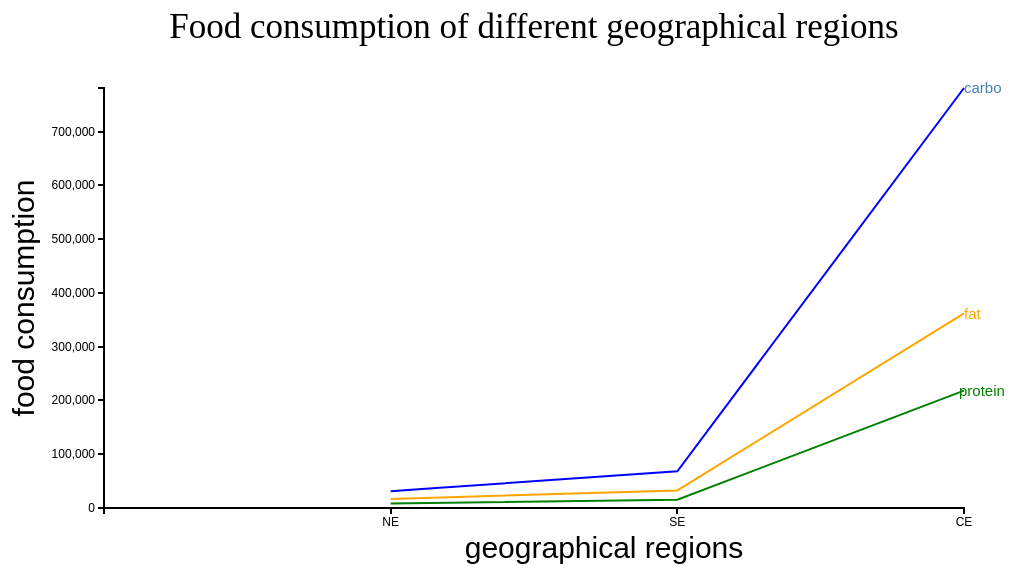
D3 v3 page, settled after 360 driven frames (6 s of simulated time); the page loaded 1 data file(s).


var margin = {top: 100, right: 40, bottom: 80, left: 100},
    width = 1000 - margin.left - margin.right,
    height = 600 - margin.top - margin.bottom;

//var parseDate = d3.time.format("%d-%m-%y").parse;
  var x=d3.scale.ordinal().rangePoints([0,width]),
 y = d3.scale.linear().range([height, 0]);

var xAxis = d3.svg.axis().scale(x)
    .orient("bottom");

var yAxis = d3.svg.axis().scale(y)
    .orient("left");

var color=d3.scale.category10().range(["orange","blue","green"]);
var valueline = d3.svg.line()
    .x(function(d) { return x(d.region); })
    .y(function(d) { return y(d.vitamin); });

var svg = d3.select("body")
    .append("svg")
        .attr("width", width + margin.left + margin.right)
        .attr("height", height + margin.top + margin.bottom)
    .append("g")
        .attr("transform", "translate(" + margin.left + "," + margin.top + ")");

        svg.append("text")
            .attr("x", (width / 2))
            .attr("y",0- margin.top/2)
            .attr("text-anchor", "middle")
            .style("font-size", "35px")
            .style("font-family","cursive")
            .style("color","red")
            .text("Food consumption of different geographical regions");

            svg.append("text")      // text label for the x axis
          .attr("x",500 )
          .attr("y",  470 )
          .style("text-anchor", "middle")
          .style("font-size", "30px")
          .text("geographical regions");

          svg.append("text")
        .attr("transform", "rotate(-90)")
        .attr("x",0 - (height / 2))
        .attr("y",0-(margin.left))
        .attr("dy", "1em")
        .style("font-size", "30px")
        .style("text-anchor", "middle")
        .text("food consumption ");


// Get the data
d3.json("filterout2.json", function(error, data) {
   var xDomain=[];
     xDomain.push("");
    data.forEach(function(d) {
        d.region=d.region;
        xDomain.push(d.region);
        d.fat = parseInt(d.fat);
        d.protein = parseInt(d.protein);
        d.carbo =parseInt(d.carbo);
    });
    color.domain(d3.keys(data[0]).filter(function(key){return key !== "region";}));

     var interData = color.domain().map(function (name) {
         console.log(name);
          return {
            name :name,
            values:data.map(function(d){

              return {region:d.region,vitamin:+d[name]};
            })
          };
       });
    // Scale the range of the data
  //  console.log(vitamin);

    x.domain(xDomain);
    y.domain([0, d3.max(interData, function(d) { return d3.max(d.values,function(v){return v.vitamin;}); })]);




    svg.append("g")         // Add the X Axis
        .attr("class", "x axis")
        .attr("transform", "translate(0," + height + ")")
        .call(xAxis);

    svg.append("g")         // Add the Y Axis
        .attr("class", "y axis")
        .call(yAxis);

        var result = svg.selectAll(".lines")
        .data(interData).enter()
        .append("g")
        .attr("class","lines");

        result.append("path")      // Add the valueline path.
            .attr("class", "line")
            .attr("d", function(d){return valueline(d.values);})
            .style("stroke",function(d){return color(d.name)});
            console.log(data[2].fat);
            svg.append("text")
		.attr("transform", "translate(" + (width) + "," + y(data[2].fat) + ")")
		.attr("dy", ".35em")
		.attr("text-anchor", "start")
    .style("font-size","15px")
		.style("fill", "orange")
		.text("fat");

	svg.append("text")
		.attr("transform", "translate(" + (width) + "," + y(data[2].carbo) + ")")
		.attr("dy", ".35em")
		.attr("text-anchor", "start")
		.style("fill", "steelblue")
      .style("font-size","15px")
		.text("carbo");

    svg.append("text")
.attr("transform", "translate(" + (width-5) + "," + y(data[2].protein) + ")")
.attr("dy", ".35em")
.attr("text-anchor", "start")
.style("fill", "green")
  .style("font-size","15px")
.text("protein");


});



### data: filterout2.json
[
 {
  "region": "NE",
  "fat": 16762.0,
  "carbo": 31371.0,
  "protein": 8388.0
 },
 {
  "region": "SE",
  "fat": 32658.0,
  "carbo": 68333.0,
  "protein": 15420.0
 },
 {
  "region": "CE",
  "fat": 361969.0,
  "carbo": 781231.0,
  "protein": 218358.0
 }
]